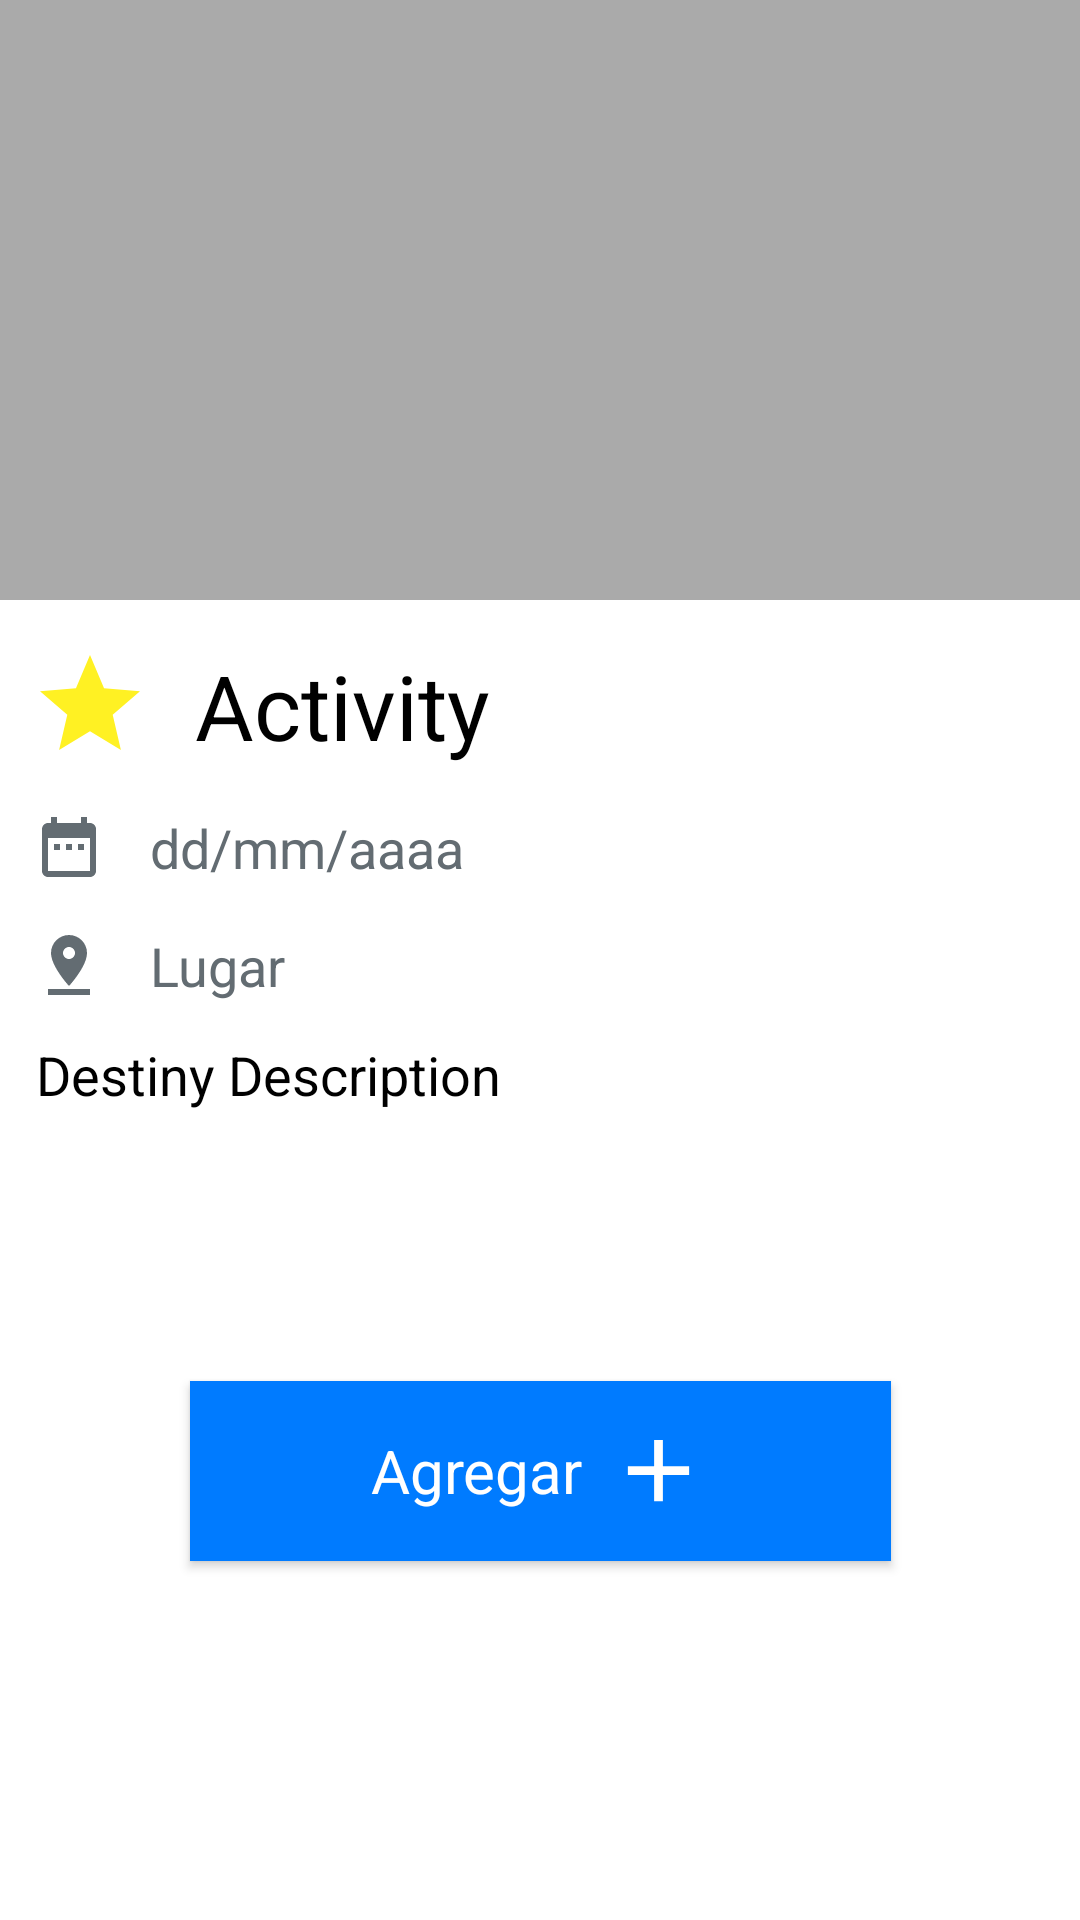

Produce the Android XML layout that renders to this screen, including the resource entries it uses.
<!-- AndroidManifest.xml: application theme InitialAppTheme -->
<!-- res/layout/activity_item.xml -->
<?xml version="1.0" encoding="utf-8"?>
<androidx.constraintlayout.widget.ConstraintLayout xmlns:android="http://schemas.android.com/apk/res/android"
    xmlns:app="http://schemas.android.com/apk/res-auto"
    android:layout_width="match_parent"
    android:layout_height="wrap_content"
    android:layout_margin="16dp"
    android:background="#fff">

    <LinearLayout
        android:id="@+id/titleContainer"
        android:layout_width="match_parent"
        android:layout_height="wrap_content"
        android:layout_marginTop="15dp"
        android:orientation="horizontal"
        app:layout_constraintTop_toBottomOf="@+id/activity_img">

        <ImageView
            android:layout_width="40dp"
            android:layout_height="40dp"
            android:layout_marginStart="10dp"
            android:src="@drawable/ic_star_black_24dp"
            app:layout_constraintEnd_toStartOf="@+id/travel_date"
            app:layout_constraintTop_toBottomOf="@+id/activity_img" />

        <TextView
            android:id="@+id/activityTitle"
            android:layout_width="match_parent"
            android:layout_height="wrap_content"
            android:layout_marginStart="15dp"
            android:text="Activity"
            android:textColor="#000"
            android:textSize="30sp"
            app:layout_constraintTop_toBottomOf="@+id/activity_img" />
    </LinearLayout>

    <ImageView
        android:id="@+id/activity_img"
        android:layout_width="match_parent"
        android:layout_height="200dp"
        android:src="#AAA"
        app:layout_constraintBaseline_toBaselineOf="parent" />


    <ImageView
        android:layout_width="24dp"
        android:layout_height="24dp"
        android:layout_marginTop="15dp"
        android:layout_marginEnd="15dp"
        android:src="@drawable/ic_date_range_black_24dp"
        app:layout_constraintEnd_toStartOf="@+id/activityDate"
        app:layout_constraintTop_toBottomOf="@+id/titleContainer" />

    <TextView
        android:id="@+id/activityDate"
        android:layout_width="match_parent"
        android:layout_height="wrap_content"
        android:layout_marginStart="50dp"
        android:layout_marginTop="15dp"
        android:layout_marginEnd="15dp"
        android:text="dd/mm/aaaa"
        android:textColor="@color/colorPlaceholder"
        android:textSize="18sp"
        app:layout_constraintTop_toBottomOf="@+id/titleContainer"

        />

    <ImageView
        android:layout_width="24dp"
        android:layout_height="24dp"
        android:layout_marginTop="15dp"
        android:layout_marginEnd="15dp"
        android:src="@drawable/ic_pin_drop_black_24dp"
        app:layout_constraintEnd_toStartOf="@+id/activity_location"
        app:layout_constraintTop_toBottomOf="@+id/activityDate" />

    <TextView
        android:id="@+id/activity_location"
        android:layout_width="match_parent"
        android:layout_height="wrap_content"
        android:layout_marginStart="50dp"
        android:layout_marginTop="15dp"
        android:layout_marginEnd="15dp"
        android:text="Lugar"
        android:textColor="@color/colorPlaceholder"
        android:textSize="18sp"
        app:layout_constraintTop_toBottomOf="@+id/activityDate" />

    <TextView
        android:id="@+id/activity_description"
        android:layout_width="match_parent"
        android:layout_height="wrap_content"
        android:layout_margin="12dp"
        android:text="Destiny Description"
        android:textColor="@color/colorBlack"
        android:textSize="18sp"
        app:layout_constraintTop_toBottomOf="@+id/activity_location" />

    <com.google.android.material.button.MaterialButton
        android:id="@+id/modify_button"
        style="@style/default_itrip_button"
        android:layout_width="wrap_content"
        android:layout_height="60dp"
        android:layout_marginStart="8dp"
        android:layout_marginTop="30dp"
        android:layout_marginEnd="8dp"
        android:layout_marginBottom="60dp"
        android:drawableEnd="@drawable/ic_add_black_24dp"
        android:drawablePadding="5dp"
        android:gravity="center"
        android:paddingStart="60dp"
        android:paddingEnd="60dp"
        android:text="@string/add_activity"
        app:layout_constraintBottom_toBottomOf="parent"
        app:layout_constraintEnd_toEndOf="parent"
        app:layout_constraintStart_toStartOf="parent"
        app:layout_constraintTop_toBottomOf="@+id/activity_description" />


</androidx.constraintlayout.widget.ConstraintLayout>
<!-- resources referenced by this layout -->
<resources>
  <color name="colorBlack">#000</color>
  <color name="colorPlaceholder">#636c72</color>
  <!-- drawable ic_add_black_24dp (drawable) -->
  <vector xmlns:android="http://schemas.android.com/apk/res/android"
      android:width="35dp"
      android:height="35dp"
      android:tint="#FFFFFF"
      android:viewportWidth="24.0"
      android:viewportHeight="24.0">
      <path
          android:fillColor="#FF000000"
          android:pathData="M19,13h-6v6h-2v-6H5v-2h6V5h2v6h6v2z" />
  </vector>
  <!-- drawable ic_date_range_black_24dp (drawable) -->
  <vector xmlns:android="http://schemas.android.com/apk/res/android"
      android:width="24dp"
      android:height="24dp"
      android:tint="#636C72"
      android:viewportWidth="24.0"
      android:viewportHeight="24.0">
      <path
          android:fillColor="#FF000000"
          android:pathData="M9,11L7,11v2h2v-2zM13,11h-2v2h2v-2zM17,11h-2v2h2v-2zM19,4h-1L18,2h-2v2L8,4L8,2L6,2v2L5,4c-1.11,0 -1.99,0.9 -1.99,2L3,20c0,1.1 0.89,2 2,2h14c1.1,0 2,-0.9 2,-2L21,6c0,-1.1 -0.9,-2 -2,-2zM19,20L5,20L5,9h14v11z" />
  </vector>
  <!-- drawable ic_pin_drop_black_24dp (drawable) -->
  <vector xmlns:android="http://schemas.android.com/apk/res/android"
      android:width="24dp"
      android:height="24dp"
      android:tint="#636C72"
      android:viewportWidth="24.0"
      android:viewportHeight="24.0">
      <path
          android:fillColor="#FF000000"
          android:pathData="M18,8c0,-3.31 -2.69,-6 -6,-6S6,4.69 6,8c0,4.5 6,11 6,11s6,-6.5 6,-11zM10,8c0,-1.1 0.9,-2 2,-2s2,0.9 2,2 -0.89,2 -2,2c-1.1,0 -2,-0.9 -2,-2zM5,20v2h14v-2L5,20z" />
  </vector>
  <!-- drawable ic_star_black_24dp (drawable) -->
  <vector xmlns:android="http://schemas.android.com/apk/res/android"
      android:width="40dp"
      android:height="40dp"
      android:tint="#FFF123"
      android:viewportWidth="24.0"
      android:viewportHeight="24.0">
      <path
          android:fillColor="#FF000000"
          android:pathData="M12,17.27L18.18,21l-1.64,-7.03L22,9.24l-7.19,-0.61L12,2 9.19,8.63 2,9.24l5.46,4.73L5.82,21z" />
  </vector>
  <string name="add_activity">Agregar</string>
  <style name="default_itrip_button" parent="Theme.MaterialComponents">
          <item name="android:background">@color/colorPrimary</item>
          <item name="android:textColor">#fff</item>
          <item name="android:textSize">20sp</item>
          <item name="android:textAllCaps">false</item>
          <item name="android:layout_marginEnd">15dp</item>
          <item name="android:layout_marginStart">15dp</item>
      </style>
  <style name="InitialAppTheme" parent="Theme.MaterialComponents.Light.NoActionBar">
          
          <item name="colorPrimary">@color/colorPrimary</item>
      </style>
  <color name="colorPrimary">#007bff</color>
</resources>
